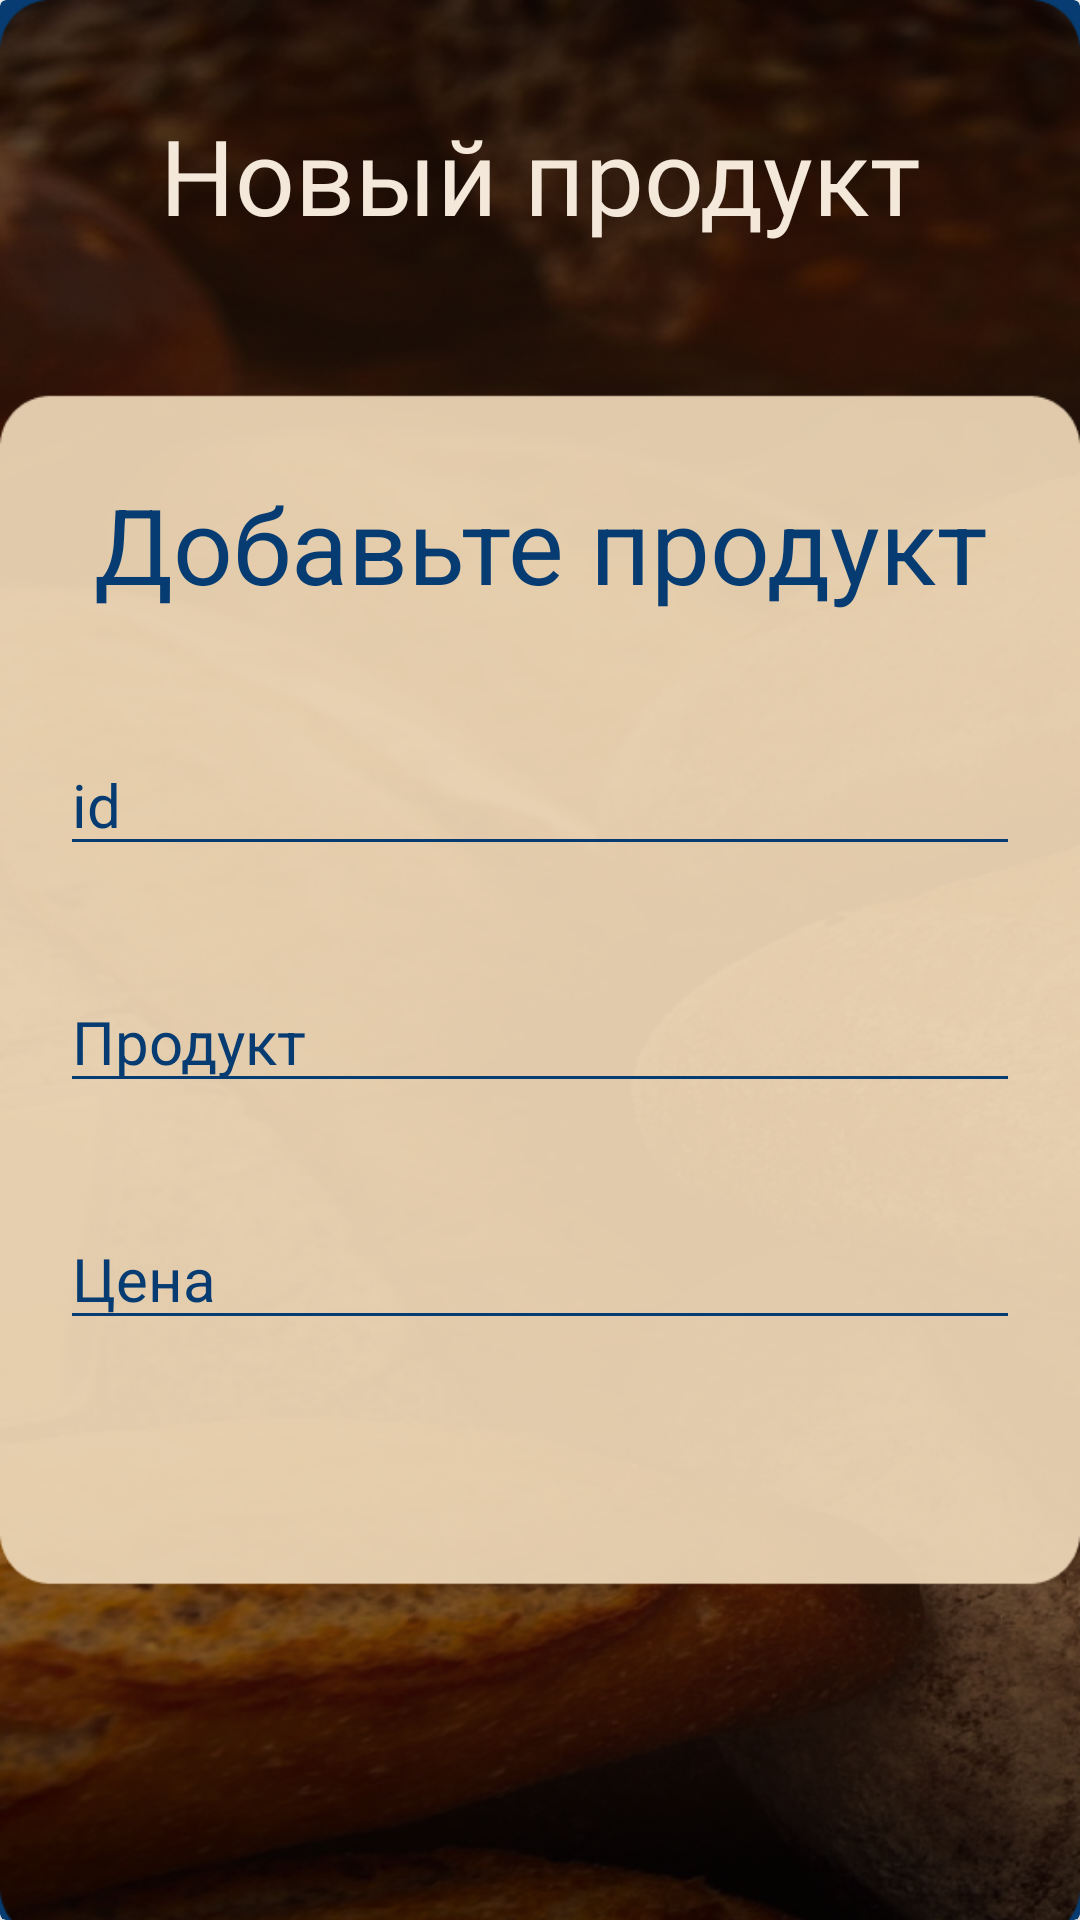

Write the Android layout XML for this screen, with the resource values it uses.
<!-- AndroidManifest.xml: application theme Theme.KursovayaBread -->
<!-- res/layout/product_window.xml -->
<?xml version="1.0" encoding="utf-8"?>
<android.support.v7.widget.CardView
    xmlns:android="http://schemas.android.com/apk/res/android"
    xmlns:app="http://schemas.android.com/apk/res-auto"
    android:layout_width="match_parent"
    android:layout_height="match_parent"
    android:elevation="10dp"
    app:cardBackgroundColor="@color/text_b">

    <ImageView
        android:src="@drawable/window"
        android:layout_width="match_parent"
        android:layout_height="match_parent"
        android:scaleType="fitXY"/>

    <TextView
        android:layout_width="match_parent"
        android:layout_height="wrap_content"
        android:layout_marginTop="35dp"
        android:text="Новый продукт"
        android:fontFamily="@font/raleway_dots"
        android:textAlignment="center"
        android:textColor="@color/text_w"
        android:textSize="35sp"/>

    <LinearLayout
        android:layout_width="match_parent"
        android:layout_height="wrap_content"
        android:layout_margin="20dp"
        android:orientation="vertical"
        android:fontFamily="@font/raleway_dots"
        android:layout_gravity="center"
        android:gravity="center">

        <TextView
            android:layout_width="wrap_content"
            android:layout_height="wrap_content"
            android:text="Добавьте продукт"
            android:textAlignment="center"
            android:textColor="#063C71"
            android:textSize="35sp"
            android:layout_marginBottom="40dp"/>

        <EditText
            android:layout_width="match_parent"
            android:layout_height="wrap_content"
            android:id="@+id/id_field"
            android:hint="id"
            android:inputType="text"
            android:text=""
            android:textColor="#063C71"
            android:textColorHint="#063C71"
            android:textSize="20sp"
            android:layout_marginBottom="35dp"/>

        <EditText
            android:layout_width="match_parent"
            android:layout_height="wrap_content"
            android:id="@+id/name_product_field"
            android:hint="Продукт"
            android:inputType="text"
            android:text=""
            android:textColor="#063C71"
            android:textColorHint="#063C71"
            android:textSize="20sp"
            android:layout_marginBottom="35dp"/>

        <EditText
            android:layout_width="match_parent"
            android:layout_height="wrap_content"
            android:id="@+id/price_product_field"
            android:hint="Цена"
            android:inputType="number"
            android:text=""
            android:textColor="#063C71"
            android:textColorHint="#063C71"
            android:textSize="20sp"
            android:layout_marginBottom="35dp"/>
    </LinearLayout>

</android.support.v7.widget.CardView>
<!-- resources referenced by this layout -->
<resources>
  <color name="text_b">#063C71</color>
  <color name="text_w">#F3E8DA</color>
  <!-- drawable window: png bitmap (drawable, 317203 bytes) -->
  <style name="Theme.KursovayaBread" parent="Theme.MaterialComponents.DayNight.NoActionBar">
          
          <item name="colorPrimary">@color/text_w</item>
          <item name="colorPrimaryVariant">@color/purple_700</item>
          <item name="colorOnPrimary">@color/white</item>
          
          <item name="colorSecondary">@color/teal_200</item>
          <item name="colorSecondaryVariant">@color/teal_700</item>
          <item name="colorOnSecondary">@color/black</item>
          
          <item name="android:statusBarColor" tools:targetApi="l">?attr/colorPrimaryVariant</item>
          
          <item name="android:windowFullscreen">true</item>
          <item name="colorControlNormal">@color/text_b</item>
          <item name="colorControlActivated">@color/text_b</item>
          <item name="colorControlHighlight">@color/text_b</item>
      </style>
  <color name="purple_700">#FF3700B3</color>
  <color name="white">#FFFFFFFF</color>
  <color name="teal_200">#FF03DAC5</color>
  <color name="teal_700">#FF018786</color>
  <color name="black">#FF000000</color>
</resources>
